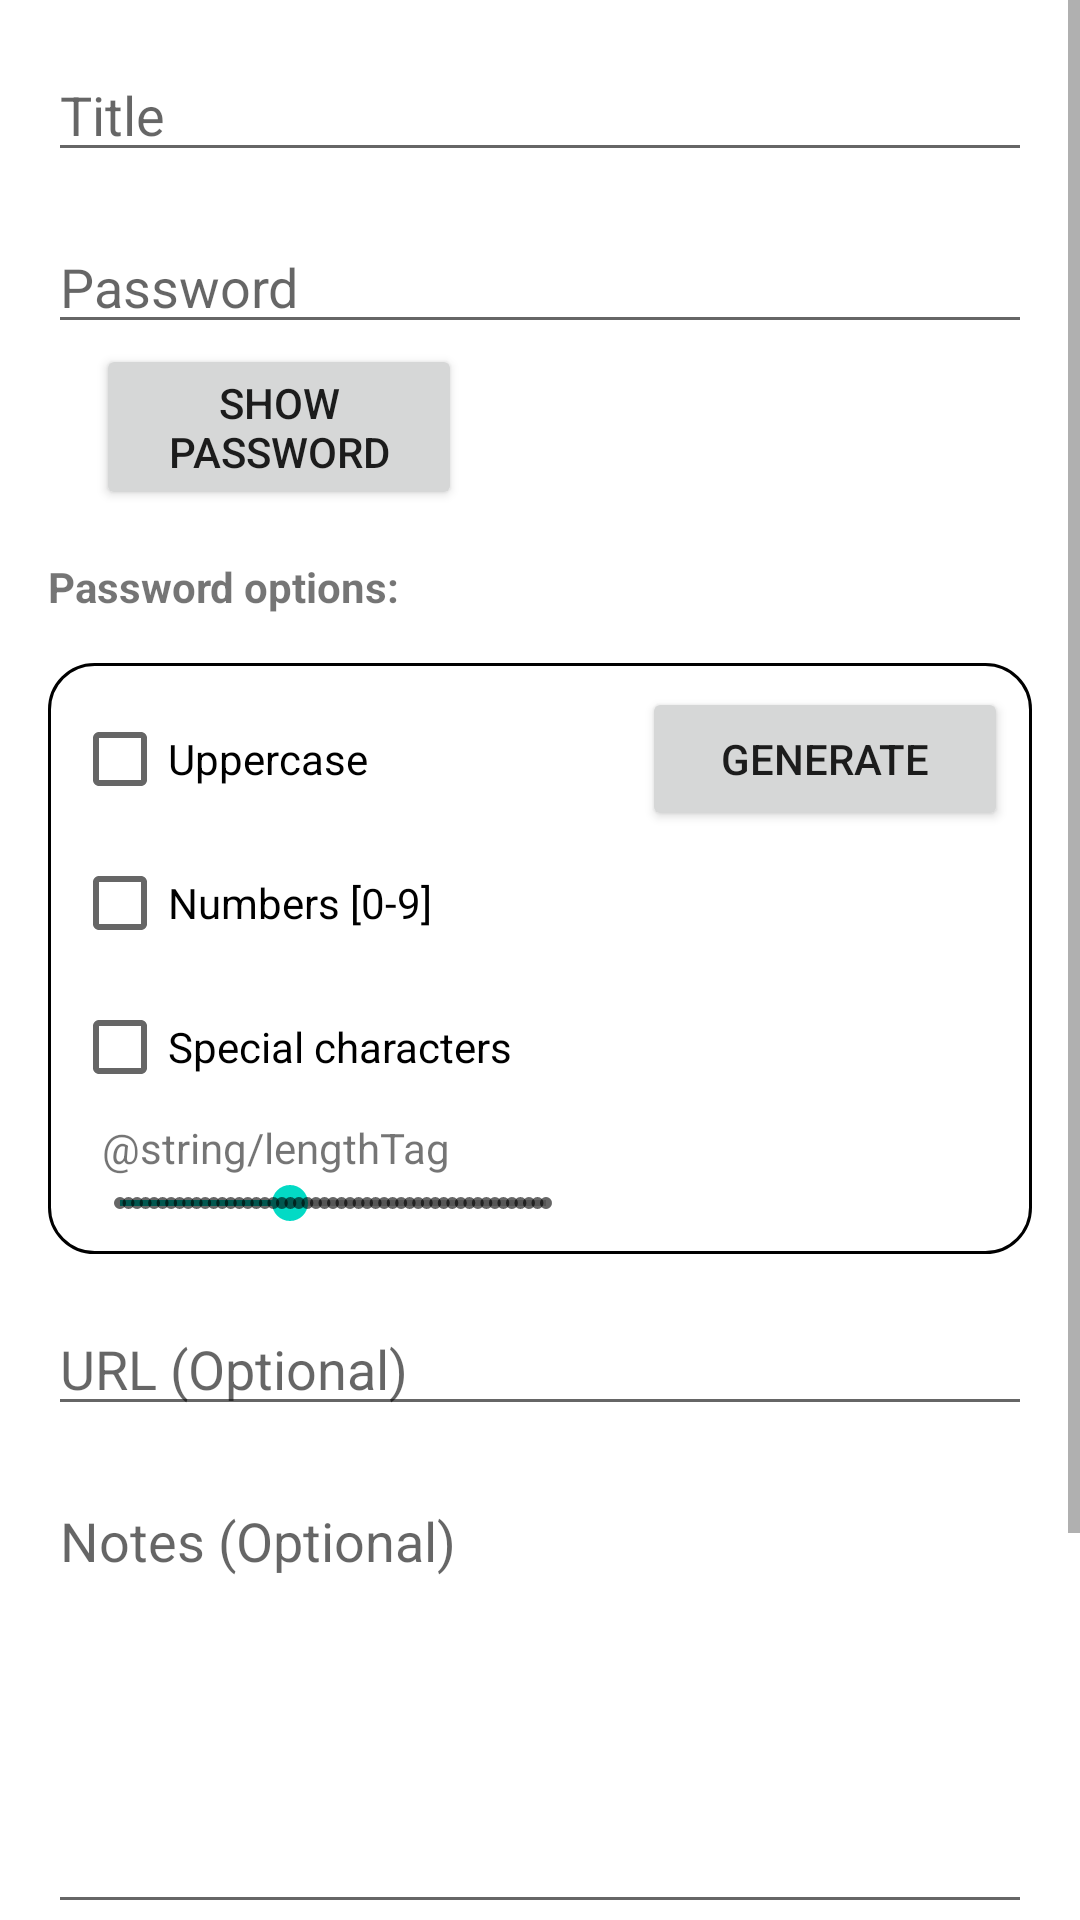

Write the Android layout XML for this screen, with the resource values it uses.
<!-- AndroidManifest.xml: application theme Theme.PassLocker -->
<!-- res/layout/activity_create_password.xml -->
<?xml version="1.0" encoding="utf-8"?>
<ScrollView xmlns:android="http://schemas.android.com/apk/res/android"
    android:layout_width="match_parent"
    android:layout_height="match_parent"
    android:background="@drawable/gradient_list"
    android:id="@+id/main_layout">

    <LinearLayout
        android:layout_width="match_parent"
        android:layout_height="wrap_content"
        android:orientation="vertical"
        android:padding="16dp">

        <EditText
            android:id="@+id/editTextTitle"
            android:layout_width="match_parent"
            android:layout_height="wrap_content"
            android:hint="@string/titleInput"
            android:inputType="text" />

        <EditText
            android:id="@+id/editTextPassword"
            android:layout_width="match_parent"
            android:layout_height="wrap_content"
            android:layout_marginTop="16dp"
            android:hint="@string/passswordInput"
            android:inputType="textPassword" />
        <Button
            android:id="@+id/buttonTogglePassword"
            android:layout_width="122dp"
            android:layout_height="wrap_content"
            android:layout_marginStart="16dp"
            android:text="@string/show_password" />

        <TextView
            android:layout_width="match_parent"
            android:layout_height="wrap_content"
            android:layout_marginTop="16dp"
            android:text="@string/passwordOptions"
            android:textStyle="bold" />

        <LinearLayout
            android:layout_width="match_parent"
            android:layout_height="wrap_content"
            android:layout_marginTop="16dp"
            android:orientation="horizontal"
            android:background="@drawable/password_options_box">

            <LinearLayout
                android:layout_width="0dp"
                android:layout_height="wrap_content"
                android:layout_weight="1"
                android:orientation="vertical">

                <CheckBox
                    android:id="@+id/checkBoxUppercase"
                    android:layout_width="wrap_content"
                    android:layout_height="wrap_content"
                    android:text="@string/uppercaseOption" />

                <CheckBox
                    android:id="@+id/checkBoxDigits"
                    android:layout_width="wrap_content"
                    android:layout_height="wrap_content"
                    android:text="@string/numbersOption" />

                <CheckBox
                    android:id="@+id/checkBoxSpecialChars"
                    android:layout_width="wrap_content"
                    android:layout_height="wrap_content"
                    android:text="@string/specialCharOption" />

                <TextView
                    android:id="@+id/lengthTag"
                    android:layout_width="wrap_content"
                    android:layout_height="wrap_content"
                    android:layout_marginStart="10dp"
                    android:text="@string/lengthTag" />
                <SeekBar
                    android:id="@+id/seekBarPasswordLength"
                    style="@style/Widget.AppCompat.SeekBar.Discrete"
                    android:layout_width="match_parent"
                    android:layout_height="wrap_content"
                    android:max="50"
                    android:progress="20" />
            </LinearLayout>

            
            <Button
                android:id="@+id/generateButton"
                android:layout_width="122dp"
                android:layout_height="wrap_content"
                android:layout_marginStart="16dp"
                android:text="@string/generateButton" />
        </LinearLayout>

        
        <EditText
            android:id="@+id/editTextURL"
            android:layout_width="match_parent"
            android:layout_height="wrap_content"
            android:layout_marginTop="16dp"
            android:hint="@string/urlInput"
            android:inputType="textUri" />

        
        <EditText
            android:id="@+id/editTextNotes"
            android:layout_width="match_parent"
            android:layout_height="150dp"
            android:layout_marginTop="16dp"
            android:gravity="top"
            android:hint="@string/notesInput"
            android:inputType="textMultiLine" />

        
        <Button
            android:id="@+id/buttonSave"
            android:layout_width="match_parent"
            android:layout_height="wrap_content"
            android:layout_marginTop="24dp"
            android:text="@string/saveButton" />

        <Button
            android:id="@+id/buttonDelete"
            android:layout_width="match_parent"
            android:layout_height="wrap_content"
            android:layout_marginTop="24dp"
            android:text="@string/deleteButton"
            android:backgroundTint="@color/red"
            android:textColor="@android:color/white" />

    </LinearLayout>
</ScrollView>
<!-- resources referenced by this layout -->
<resources>
  <!-- drawable gradient_list (drawable) -->
  <?xml version="1.0" encoding="utf-8"?>
  <animation-list xmlns:android="http://schemas.android.com/apk/res/android">
      <item
          android:duration="5000"
          android:drawable="@drawable/background1"/>
      <item
          android:duration="5000"
          android:drawable="@drawable/background2"/>
      <item
          android:duration="5000"
          android:drawable="@drawable/background3"/>
     </animation-list>
  <!-- drawable password_options_box (drawable) -->
  <?xml version="1.0" encoding="utf-8"?>
  <shape xmlns:android="http://schemas.android.com/apk/res/android">
      <solid android:color="@android:color/transparent"/>
      <stroke android:width="1dp" android:color="#000000"/>
      <corners android:radius="15dp"/>
      <padding android:left="8dp" android:top="8dp" android:right="8dp" android:bottom="8dp"/>
  </shape>
  <string name="deleteButton">Delete</string>
  <string name="generateButton">Generate</string>
  <string name="lengthTag">Longueur :</string>
  <string name="notesInput">Notes (Optional)</string>
  <string name="numbersOption">Numbers [0-9]</string>
  <string name="passswordInput">Password</string>
  <string name="passwordOptions">Password options:</string>
  <string name="saveButton">Save</string>
  <string name="show_password">Show Password</string>
  <string name="specialCharOption">Special characters</string>
  <string name="titleInput">Title</string>
  <string name="uppercaseOption">Uppercase</string>
  <string name="urlInput">URL (Optional)</string>
  <style name="Theme.PassLocker" parent="Theme.MaterialComponents.DayNight.DarkActionBar">
          
          <item name="colorPrimary">@color/purple_500</item>
          <item name="colorPrimaryVariant">@color/purple_700</item>
          <item name="colorOnPrimary">@color/white</item>
          
          <item name="colorSecondary">@color/teal_200</item>
          <item name="colorSecondaryVariant">@color/teal_700</item>
          <item name="colorOnSecondary">@color/black</item>
          
          <item name="android:statusBarColor">?attr/colorPrimaryVariant</item>
          
      </style>
  <!-- drawable background1 (drawable) -->
  <?xml version="1.0" encoding="utf-8"?>
  <selector xmlns:android="http://schemas.android.com/apk/res/android">
      <item>
          <shape>
              <gradient
                  android:angle="225"
                  android:startColor="#e7f03e"
                  android:endColor="#f1faee"
                  />
          </shape>
      </item>
  </selector>
  <!-- drawable background3 (drawable) -->
  <?xml version="1.0" encoding="utf-8"?>
  <selector xmlns:android="http://schemas.android.com/apk/res/android">
      <item>
          <shape>
              <gradient
                  android:angle="315"
                  android:startColor="#457b9d"
                  android:endColor="#e7f03e" />
          </shape>
      </item>
  </selector>
  <!-- not gathered from this repository: default colours our renderer supplied (Android Studio template values) -->
  <color name="purple_500">#FF6200EE</color>
  <color name="purple_700">#FF3700B3</color>
  <color name="teal_200">#FF03DAC5</color>
  <color name="teal_700">#FF018786</color>
  <color name="black">#FF000000</color>
  <color name="white">#FFFFFFFF</color>
</resources>
